Run: headless pygame with SDL's dummy video driver; simulated clock (each Clock.tick advances the game by its frame time, no real sleeping); random seed 0; keys injected as events and as key.get_pressed() state; mouse plan: one left click at the window centre at the start of phase 2, then a move to the lower-right quarter at the start of phase 3.
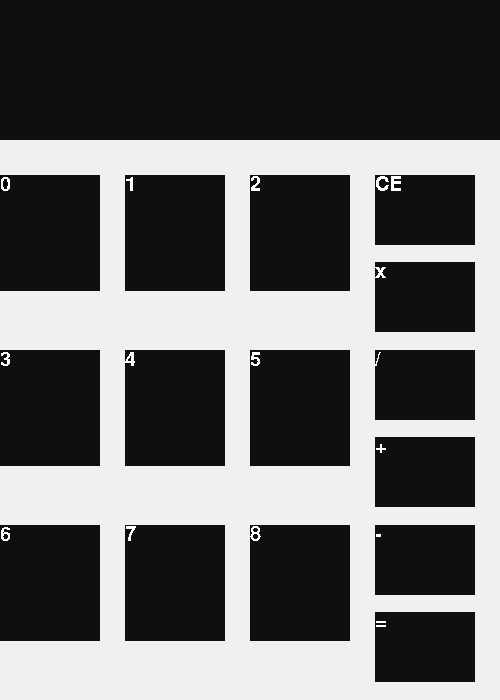
Frame 1 of 4 · flips 1–60 · no input
Frame 2 of 4 · flips 61–180 · clicked the window centre · tapped SPACE, RETURN · held RIGHT (→), D · screen unchanged from frame 1, image omitted
Frame 3 of 4 · flips 181–300 · moved the mouse to the lower-right quarter · held DOWN (↓), S · screen unchanged from frame 2, image omitted
Frame 4 of 4 · flips 301–420 · held LEFT (←), A, UP (↑), W · screen unchanged from frame 3, image omitted

The pygame program that drew these frames:

import pygame

class Button():
    def __init__(self, position, width, height, description, colour):
        self.position = position
        self.description = description
        self.width = width
        self.height = height
        self.colour = colour

    def display(self, screen, text_font):
        pygame.draw.rect(screen, self.colour, (self.position[0], self.position[1], self.width, self.height))
        text_surface = text_font.render(self.description, False, (255,255,255))
        screen.blit(text_surface, self.position)

    def get_description(self):
        return self.description

class NumberDisplay():
    def __init__(self, position, width, height, colour):
        self.position = position
        self.width = width
        self.height = height
        self.characters = []
        self.colour = colour

    def add_character(self, character):
        self.characters.append(character)

    def display(self, screen, text_font):
        text_characters = ""
        for character in self.characters:
            text_characters += character
        pygame.draw.rect(screen, self.colour, (self.position[0], self.position[1], self.width, self.height))
        text_surface = text_font.render(text_characters, False, (255,255,255))
        screen.blit(text_surface, self.position)

    def to_reverse_polish_notation(self):
        symbols = ['x', '/',  '+', '-', '=']

        reverse_polish_notation = []
        operators = []
        higher_priority = False
        new_value = False

        index = 0
        while index < len(self.characters):
            if self.characters[index] not in symbols:
                if len(reverse_polish_notation) > 0 and reverse_polish_notation[-1] not in symbols and new_value == False:
                    reverse_polish_notation[-1] += self.characters[index]
                else:
                    reverse_polish_notation.append(self.characters[index])
                print(reverse_polish_notation)
                if higher_priority == True:
                    reverse_polish_notation.append(operators[-1])
                    operators.remove(operators[-1])
                    higher_priority = False
            else:
                if self.characters[index] == '/' or self.characters[index] == 'x':
                    operators.append(self.characters[index])
                    higher_priority = True
                elif self.characters[index] == '+' or self.characters[index] == '-':
                    if len(operators) == 0:
                        operators.append(self.characters[index])
                    else:
                        reverse_polish_notation.append(operators.pop())
                        operators.append(self.characters[index])
                new_value = True
            index += 1

        print(self.characters)
        #for character in self.characters:
        #    if character not in symbols:
        #        if len(reverse_polish_notation) > 0 and reverse_polish_notation[-1] not in symbols:
        #            reverse_polish_notation[-1] += character
        #        else:
        #            reverse_polish_notation.append(character)
        #        print(reverse_polish_notation)
        #        if higher_priority == True:
        #            reverse_polish_notation.append(operators[-1])
        #            operators.remove(operators[-1])
        #            higher_priority = False
        #    else:
        #        if character == '/' or character == 'x':
        #            operators.append(character)
        #            higher_priority = True
        #        elif character == '+' or character == '-':
        #            if len(operators) == 0:
        #                operators.append(character)
        #            else:
        #                reverse_polish_notation.append(operators.pop())
        #                operators.append(character)

        if len(operators) != 0:
            reverse_polish_notation.append(operators[0])

        return reverse_polish_notation

    def calculate(self):
        symbols = ['x', '/',  '+', '-', '=']
        rpn_list = self.to_reverse_polish_notation()
        stack = []

        for i in range(0, len(rpn_list)):
            if rpn_list[i] not in symbols:
                stack.append(float(rpn_list[i]))
            elif rpn_list[i] in symbols:
                if rpn_list[i] == '+':
                    stack.append(stack.pop() + stack.pop())
                elif rpn_list[i] == '-':
                    temp_num = stack.pop()
                    stack.append(stack.pop() - temp_num)
                elif rpn_list[i] == 'x':
                    stack.append(stack.pop() * stack.pop())
                elif rpn_list[i] == '/':
                    temp_num = stack.pop()
                    stack.append(stack.pop() / temp_num)
            print(stack)
        self.characters = []
        self.characters.append(str(stack[0]))

        return stack[0]

def main():
    pygame.font.init()
    text_font = pygame.font.SysFont('Calibri', 30)

    screen_size = (500, 700)
    screen = pygame.display.set_mode(screen_size)
    background_colour = (240, 240, 240)
    pygame.display.set_caption("Calculator")
    screen.fill(background_colour)

    button_colour = (15, 15, 15)
    buttons = []
    index = 0

    number_display = NumberDisplay([0,0], int(screen_size[0]), int(screen_size[1]*0.2), button_colour)

    for i in range(1,4):
        for j in range(0,3):
            buttons.append(Button([screen_size[0]*(j/4), screen_size[1]*(i/4)], int(screen_size[0]/5), int(screen_size[1]/6), f"{index}", button_colour))
            index += 1

    symbols = ['CE', 'x', '/',  '+', '-', '=']

    size_index = 1
    for i in range (1,len(symbols)+1):
        buttons.append(Button([screen_size[0]*0.75, screen_size[1]*(size_index/4)], int(screen_size[0]/5), int(screen_size[1]/10), symbols[i-1], button_colour))
        size_index += 0.5

    clock = pygame.time.Clock()

    while True:
        clock.tick(60)

        for button in buttons:
            button.display(screen, text_font)

        event_list = pygame.event.get()

        for event in event_list:
            if event.type == pygame.MOUSEBUTTONDOWN:
                pos = pygame.mouse.get_pos()
                for button in buttons:
                    if pos[0] >= button.position[0] and pos[1] >= button.position[1] and pos[0] <= button.position[0]+button.width and pos[1] <= button.position[1]+button.height:
                        if button.get_description() != '=':
                            if button.get_description() == 'CE':
                                number_display.characters = []
                            else:
                                number_display.add_character(button.get_description())
                        else:
                            print(number_display.to_reverse_polish_notation())
                            print(number_display.calculate())

        number_display.display(screen, text_font)
        pygame.display.update()
    
        for event in pygame.event.get():
            if event.type == pygame.QUIT:
                break

if __name__ == "__main__":
    main()
